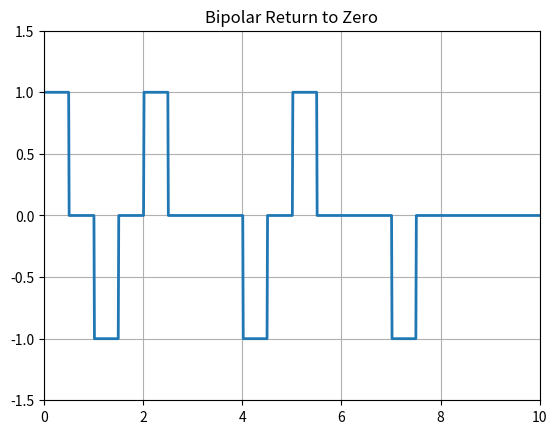

Python code for this plot:
import numpy as np
import matplotlib.pyplot as plt

N=10
# bit generating
n=np.random.randint(2,size=N)
print(n)

# making data based on bipolar algo
nn=np.zeros(N);
flag=True
for i in range(N):
    if n[i]==1:
        if flag:
            nn[i]=1
        else:
            nn[i]=-1
        flag^=True

# signal shaping 
i=1
a=0
t=np.arange(0,N+0.01,0.01)
y=np.zeros(len(t))
for j in range(len(t)):
    if t[j]>=a and t[j]<=a+0.5:
        y[j]=nn[i-1]
    elif t[j]>=a+0.5 and t[j]<=i:
        pass
    else:
        a+=1
        i+=1

plt.plot(t,y,linewidth="2")
plt.grid(True)
plt.axis([0,N,-1.5,1.5])
plt.title("Bipolar Return to Zero")
plt.show()